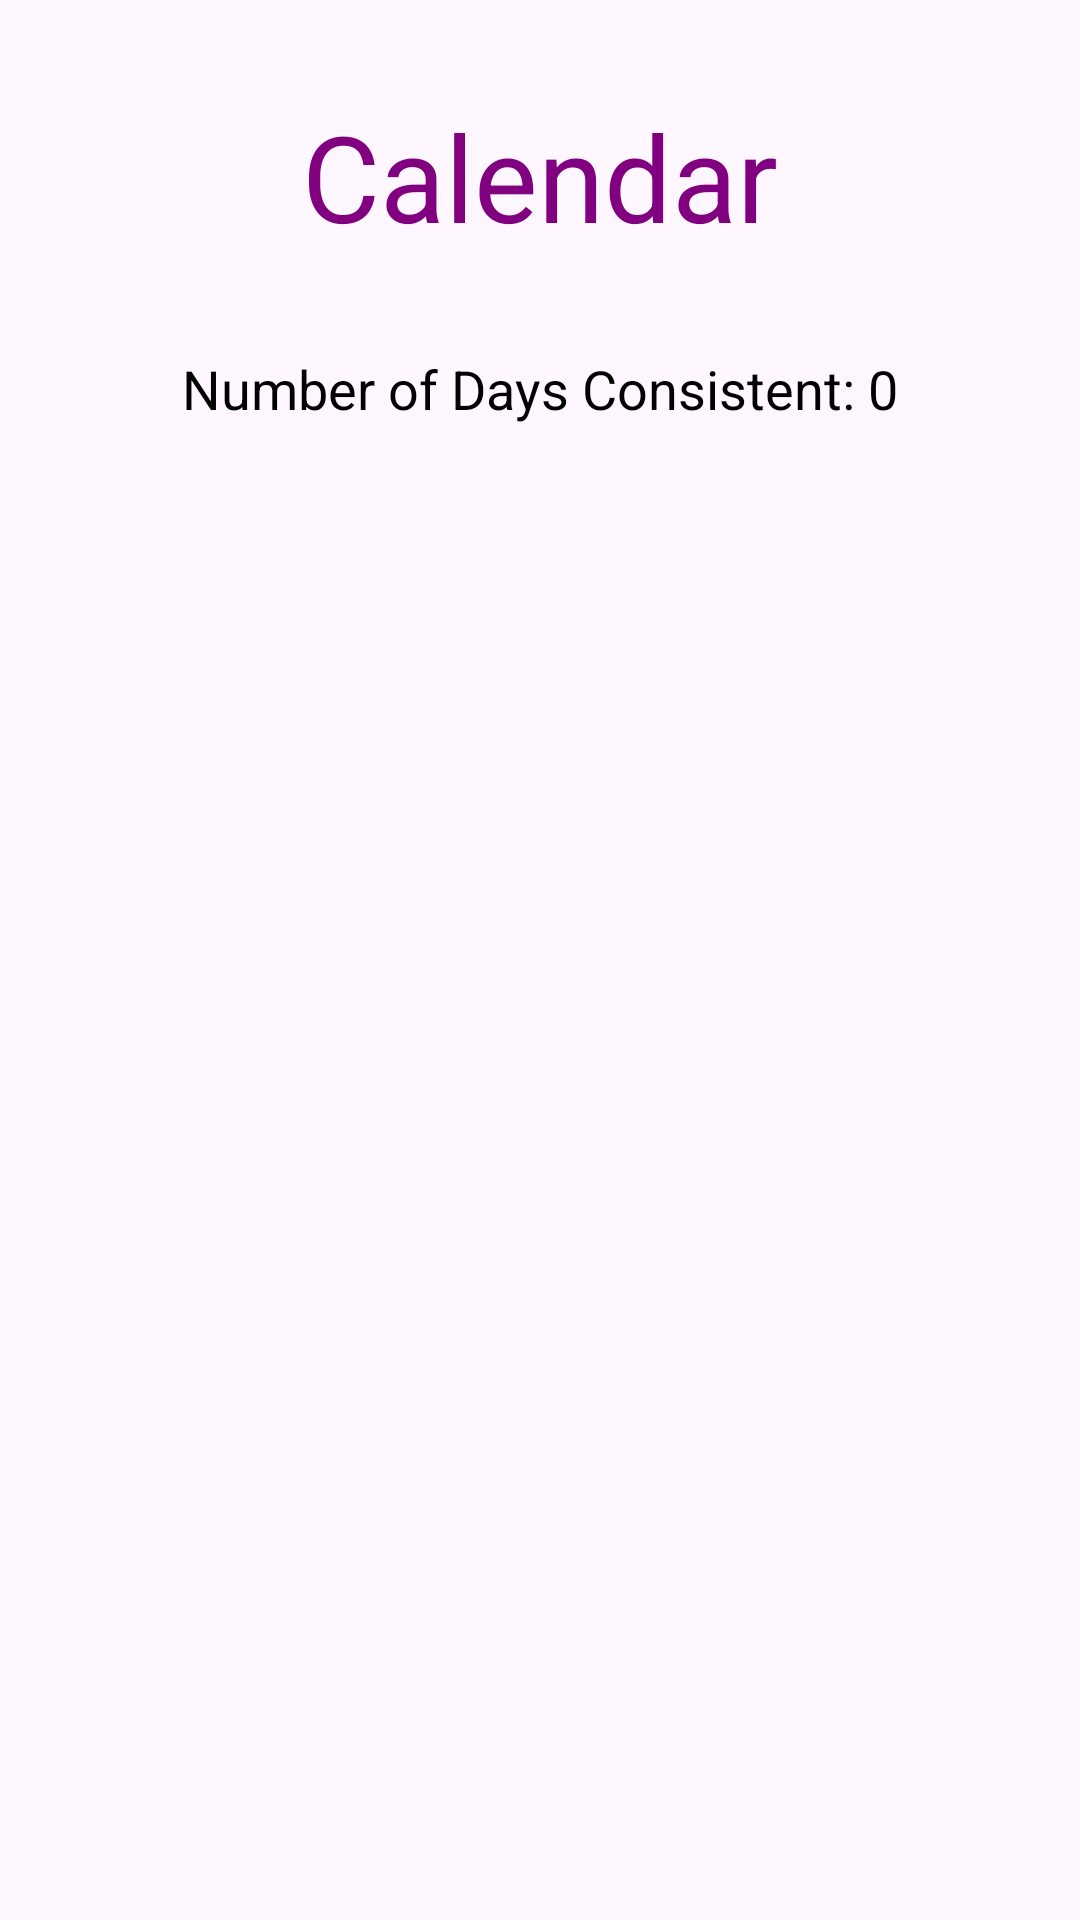

Layout XML and referenced resources for this Android screen:
<!-- AndroidManifest.xml: application theme Theme.Otsuversiontwo -->
<!-- res/layout/fragment_calendar.xml -->
<?xml version="1.0" encoding="utf-8"?>
<androidx.constraintlayout.widget.ConstraintLayout
    xmlns:android="http://schemas.android.com/apk/res/android"
    xmlns:app="http://schemas.android.com/apk/res-auto"
    android:layout_width="match_parent"
    android:layout_height="match_parent">

    
    <TextView
        android:id="@+id/textView1"
        android:layout_width="wrap_content"
        android:layout_height="wrap_content"
        android:layout_marginTop="32dp"
        android:text="Calendar"
        android:textColor="#800080"
        android:textSize="40sp"
        app:layout_constraintEnd_toEndOf="parent"
        app:layout_constraintStart_toStartOf="parent"
        app:layout_constraintTop_toTopOf="parent" />

    
    <GridView
        android:id="@+id/gridView"
        android:layout_width="match_parent"
        android:layout_height="wrap_content"
        android:numColumns="7"
        android:verticalSpacing="10dp"
        android:horizontalSpacing="10dp"
        android:gravity="center"
        android:layout_marginTop="16dp"
        app:layout_constraintTop_toBottomOf="@id/textView1"
        app:layout_constraintStart_toStartOf="parent"
        app:layout_constraintEnd_toEndOf="parent"
        app:layout_constraintBottom_toTopOf="@id/clickedCountTextView"
        app:layout_constraintVertical_bias="0.5"/>

    
    <TextView
        android:id="@+id/clickedCountTextView"
        android:layout_width="wrap_content"
        android:layout_height="wrap_content"
        android:layout_marginTop="16dp"
        android:text="Number of Days Consistent: 0"
        android:textColor="#000000"
        android:textSize="18sp"
        app:layout_constraintTop_toBottomOf="@id/gridView"
        app:layout_constraintStart_toStartOf="parent"
        app:layout_constraintEnd_toEndOf="parent" />

</androidx.constraintlayout.widget.ConstraintLayout>
<!-- resources referenced by this layout -->
<resources>
  <style name="Theme.Otsuversiontwo" parent="Base.Theme.Otsuversiontwo" />
  <style name="Base.Theme.Otsuversiontwo" parent="Theme.Material3.DayNight.NoActionBar">
          
          <item name="colorPrimary">@color/grey</item>
          <item name="colorPrimaryVariant">@color/grey</item>
          <item name="android:statusBarColor">@color/grey</item>
      </style>
  <color name="grey">#808080</color>
</resources>
